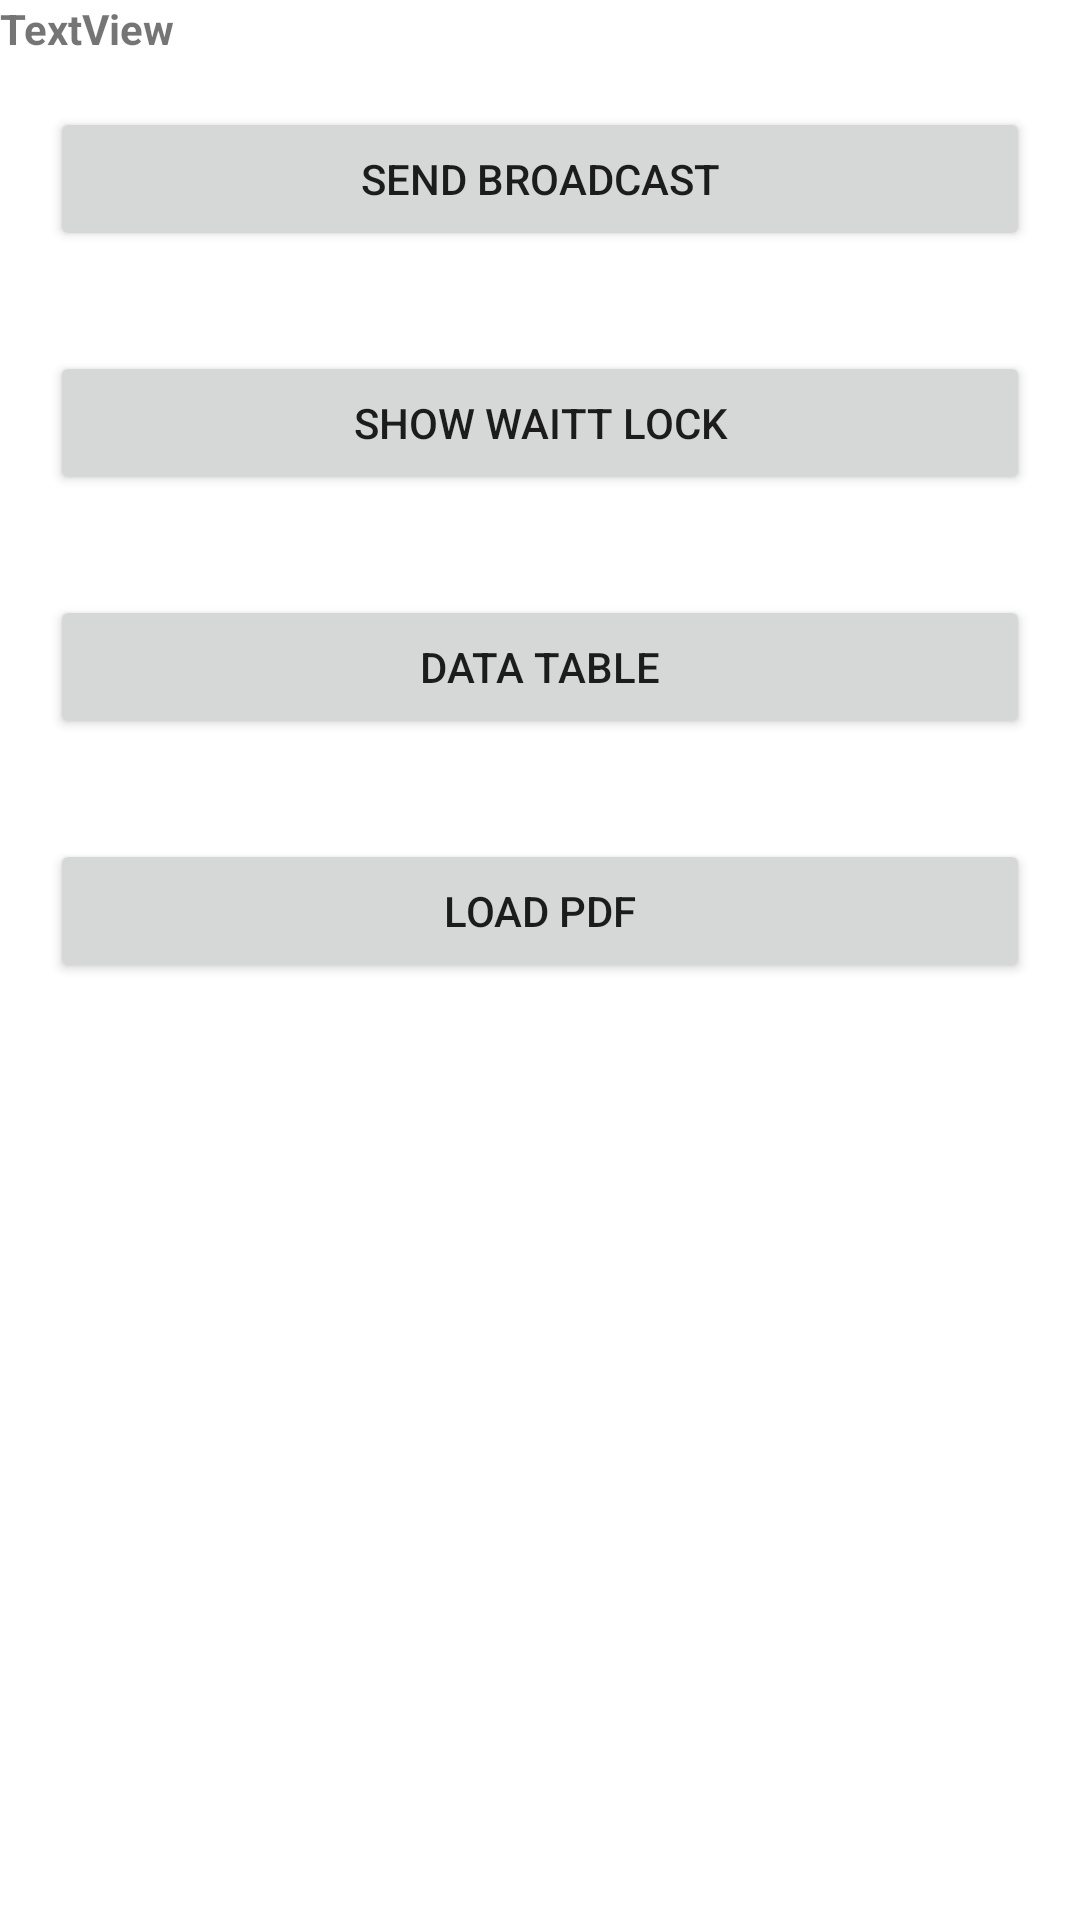

This screen was rendered from an Android layout file. Write that file and the resources it references.
<!-- AndroidManifest.xml: application theme Theme.FreeLandSiteTestService -->
<!-- res/layout/mainactivity.xml -->
<?xml version="1.0" encoding="utf-8"?>
<androidx.constraintlayout.widget.ConstraintLayout xmlns:android="http://schemas.android.com/apk/res/android"
    xmlns:app="http://schemas.android.com/apk/res-auto"
    xmlns:tools="http://schemas.android.com/tools"
    android:id="@+id/coordinatorLayout"
    android:layout_width="match_parent"
    android:layout_height="match_parent"
    android:fitsSystemWindows="true"
    tools:context=".MainActivity" >

    <androidx.core.widget.NestedScrollView
        android:id="@+id/nestedScrollView2"
        android:layout_width="fill_parent"
        android:layout_height="1600px"
        android:fillViewport="true"
        app:layout_constraintBottom_toBottomOf="parent"
        app:layout_constraintEnd_toEndOf="parent"
        app:layout_constraintHorizontal_bias="0.0"
        app:layout_constraintStart_toStartOf="parent"
        app:layout_constraintTop_toTopOf="parent"
        app:layout_constraintVertical_bias="0.0">

        <LinearLayout
            android:layout_width="match_parent"
            android:layout_height="wrap_content"
            android:orientation="vertical">

            <TextView
                android:id="@+id/textView"
                android:layout_width="match_parent"
                android:layout_height="wrap_content"
                android:text="TextView"
                android:textAlignment="viewStart"
                android:textSize="14sp"
                android:textStyle="bold" />

            <Button
                android:id="@+id/btnSendBroadcast"
                android:layout_width="match_parent"
                android:layout_height="wrap_content"
                android:layout_margin="50px"
                android:text="Send Broadcast" />

            <Button
                android:id="@+id/btnShowProgress"
                android:layout_width="match_parent"
                android:layout_height="wrap_content"
                android:layout_margin="50px"
                android:text="SHOW WAITT LOCK" />

            <Button
                android:id="@+id/btnTableData"
                android:layout_width="match_parent"
                android:layout_height="wrap_content"
                android:layout_margin="50px"
                android:text="DATA TABLE" />

            <Button
                android:id="@+id/btnLoadPdf"
                android:layout_width="match_parent"
                android:layout_height="wrap_content"
                android:layout_margin="50px"
                android:text="LOAD PDF"
                tools:text="LOAD PDF" />

        </LinearLayout>
    </androidx.core.widget.NestedScrollView>

    <LinearLayout
        android:layout_width="fill_parent"
        android:layout_height="0dp"
        android:orientation="vertical"
        app:layout_constraintBottom_toBottomOf="parent"
        app:layout_constraintEnd_toEndOf="@+id/nestedScrollView2"
        app:layout_constraintHorizontal_bias="0.0"
        app:layout_constraintStart_toStartOf="parent"
        app:layout_constraintTop_toBottomOf="@+id/nestedScrollView2"
        app:layout_constraintVertical_bias="0.0">

        <GridView
            android:id="@+id/tableData"
            android:layout_width="match_parent"
            android:layout_height="match_parent"
            android:layout_margin="50px" />
    </LinearLayout>
</androidx.constraintlayout.widget.ConstraintLayout>
<!-- resources referenced by this layout -->
<resources>
  <style name="Theme.FreeLandSiteTestService" parent="Theme.MaterialComponents.DayNight.DarkActionBar">
          
          <item name="colorPrimary">@color/purple_500</item>
          <item name="colorPrimaryVariant">@color/purple_700</item>
          <item name="colorOnPrimary">@color/white</item>
          
          <item name="colorSecondary">@color/teal_200</item>
          <item name="colorSecondaryVariant">@color/teal_700</item>
          <item name="colorOnSecondary">@color/black</item>
          
          <item name="android:statusBarColor">?attr/colorPrimaryVariant</item>
          
      </style>
  <color name="purple_500">#FF6200EE</color>
  <color name="purple_700">#FF3700B3</color>
  <color name="white">#FFFFFFFF</color>
  <color name="teal_200">#FF03DAC5</color>
  <color name="teal_700">#FF018786</color>
  <color name="black">#FF000000</color>
</resources>
